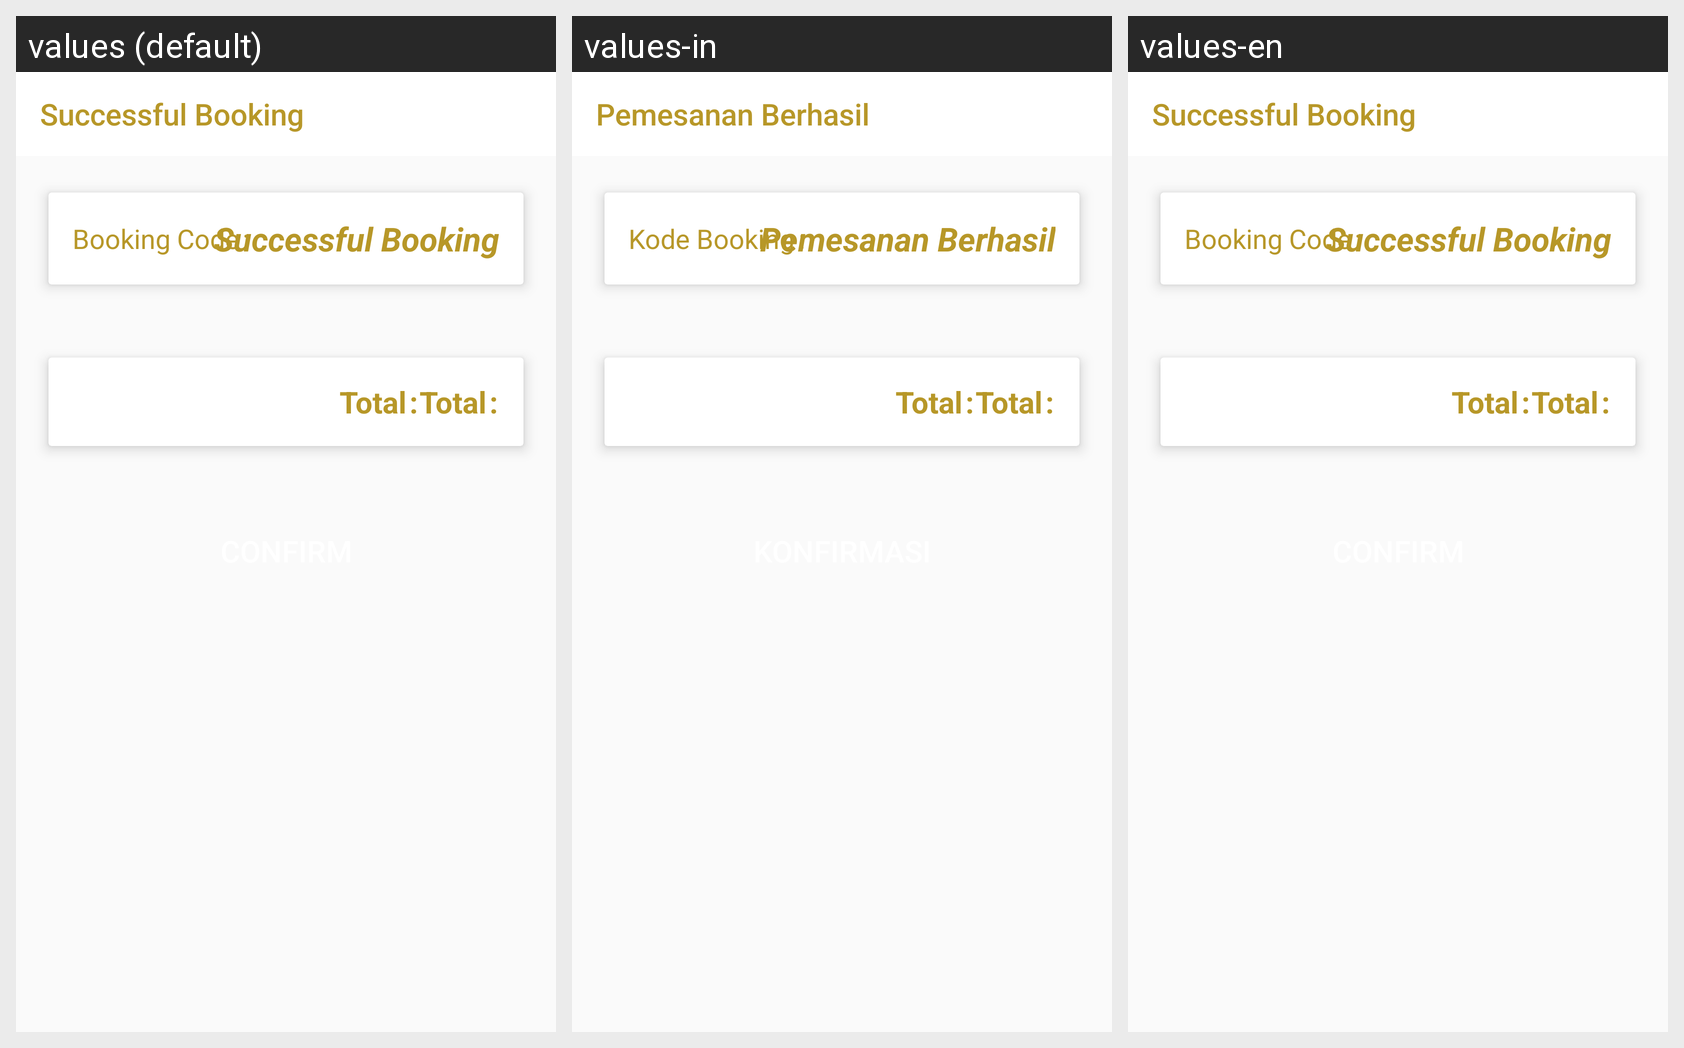

The Android screen above is rendered under several locales of the same app. Produce the string resources it draws, with the default and per-locale values.
Android screen res/layout/activity_preview_booking.xml rendered under 3 locales, left to right: values (default), values-in, values-en. Device: Nexus 5 (rendered at 1080×1920; each locale shown at half size, 540×960, under a caption strip naming it); theme AppThemeGold.
Strings drawn on this screen, with the default value and each locale's value (text and hints the layout hard-codes, and strings that could not be matched under every locale, appear in the picture but are not listed):

suksesbook
  values: Successful Booking
  values-in: Pemesanan Berhasil
  values-en: Successful Booking

kd_book
  values: Booking Code	:
  values-in: Kode Booking	:
  values-en: Booking Code	:

total
  values: Total	:	
  values-in: Total	:	
  values-en: Total	:
